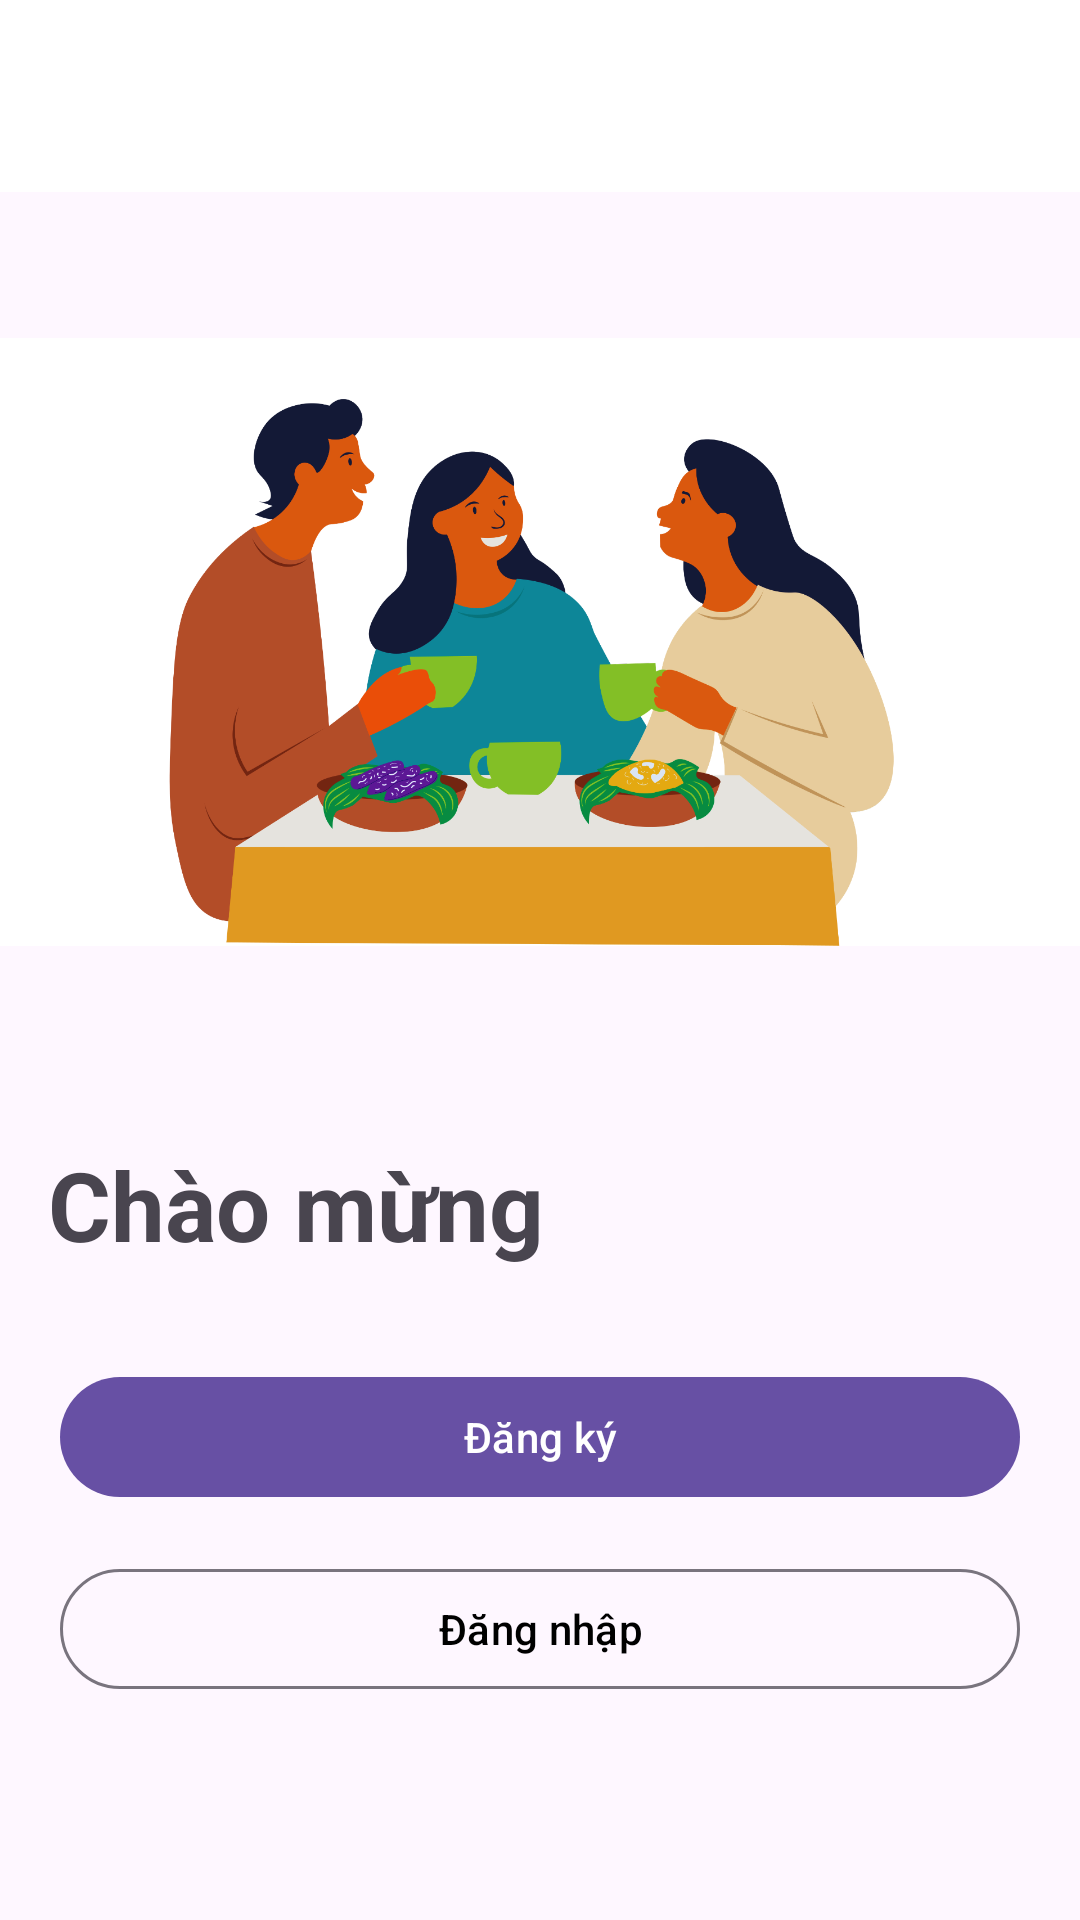

Android layout source for this screen:
<!-- AndroidManifest.xml: application theme Theme.MoneySaving -->
<!-- res/layout/activity_welcome.xml -->
<?xml version="1.0" encoding="utf-8"?>
<androidx.constraintlayout.widget.ConstraintLayout xmlns:android="http://schemas.android.com/apk/res/android"
    xmlns:app="http://schemas.android.com/apk/res-auto"
    xmlns:tools="http://schemas.android.com/tools"
    android:layout_width="match_parent"
    android:layout_height="match_parent"
    android:fitsSystemWindows="true"
    tools:context=".WelcomeActivity">

    <com.google.android.material.appbar.AppBarLayout
        android:id="@+id/appBar"
        android:layout_width="match_parent"
        android:layout_height="wrap_content"
        android:background="@color/white"
        app:layout_constraintTop_toTopOf="parent">

        <com.google.android.material.appbar.MaterialToolbar
            android:id="@+id/topAppBar"
            android:layout_width="match_parent"
            android:layout_height="wrap_content" />

    </com.google.android.material.appbar.AppBarLayout>

    <ImageView
        android:id="@+id/imageView"
        android:layout_width="wrap_content"
        android:layout_height="300dp"
        android:src="@drawable/img_welcome"
        app:layout_constraintEnd_toEndOf="parent"
        app:layout_constraintStart_toStartOf="parent"
        app:layout_constraintTop_toBottomOf="@+id/appBar" />


    <TextView
        android:id="@+id/text_welcome"
        android:layout_width="match_parent"
        android:layout_height="wrap_content"
        android:layout_marginStart="16dp"
        android:layout_marginTop="16dp"
        android:layout_marginEnd="16dp"
        android:text="@string/text_welcome"
        android:textSize="32sp"
        android:textStyle="bold"
        app:layout_constraintEnd_toEndOf="parent"
        app:layout_constraintStart_toStartOf="parent"
        app:layout_constraintTop_toBottomOf="@+id/imageView" />

    <com.google.android.material.button.MaterialButton
        android:id="@+id/btnRegister"
        android:layout_width="320dp"
        android:layout_height="wrap_content"
        android:layout_marginStart="16dp"
        android:layout_marginTop="32dp"
        android:layout_marginEnd="16dp"
        android:text="@string/register"
        app:cornerRadius="20dp"
        app:layout_constraintEnd_toEndOf="parent"
        app:layout_constraintStart_toStartOf="parent"
        app:layout_constraintTop_toBottomOf="@+id/text_welcome" />

    <com.google.android.material.button.MaterialButton
        android:id="@+id/btnLogin"
        style="?attr/materialButtonOutlinedStyle"
        android:layout_width="320dp"
        android:layout_height="wrap_content"
        android:layout_marginStart="16dp"
        android:layout_marginTop="16dp"
        android:layout_marginEnd="16dp"
        android:text="@string/login"
        android:textColor="@color/black"
        app:cornerRadius="20dp"
        app:layout_constraintEnd_toEndOf="parent"
        app:layout_constraintStart_toStartOf="parent"
        app:layout_constraintTop_toBottomOf="@id/btnRegister" />


    <com.google.android.material.progressindicator.CircularProgressIndicator
        android:id="@+id/loading"
        android:layout_width="100dp"
        android:layout_height="100dp"
        android:indeterminate="true"
        android:visibility="gone"
        app:layout_constraintBottom_toBottomOf="parent"
        app:layout_constraintEnd_toEndOf="parent"
        app:layout_constraintStart_toStartOf="parent"
        app:layout_constraintTop_toTopOf="parent"
        tools:visibility="visible" />

</androidx.constraintlayout.widget.ConstraintLayout>
<!-- resources referenced by this layout -->
<resources>
  <!-- drawable img_welcome: png bitmap (drawable, 175624 bytes) -->
  <string name="login">Đăng nhập</string>
  <string name="register"> Đăng ký</string>
  <string name="text_welcome">Chào mừng</string>
  <style name="Theme.MoneySaving" parent="Base.Theme.MoneySaving" />
  <style name="Base.Theme.MoneySaving" parent="Theme.Material3.DayNight.NoActionBar">
          
          
      </style>
  <!-- not gathered from this repository: default colours our renderer supplied (Android Studio template values) -->
  <color name="black">#FF000000</color>
  <color name="white">#FFFFFFFF</color>
</resources>
